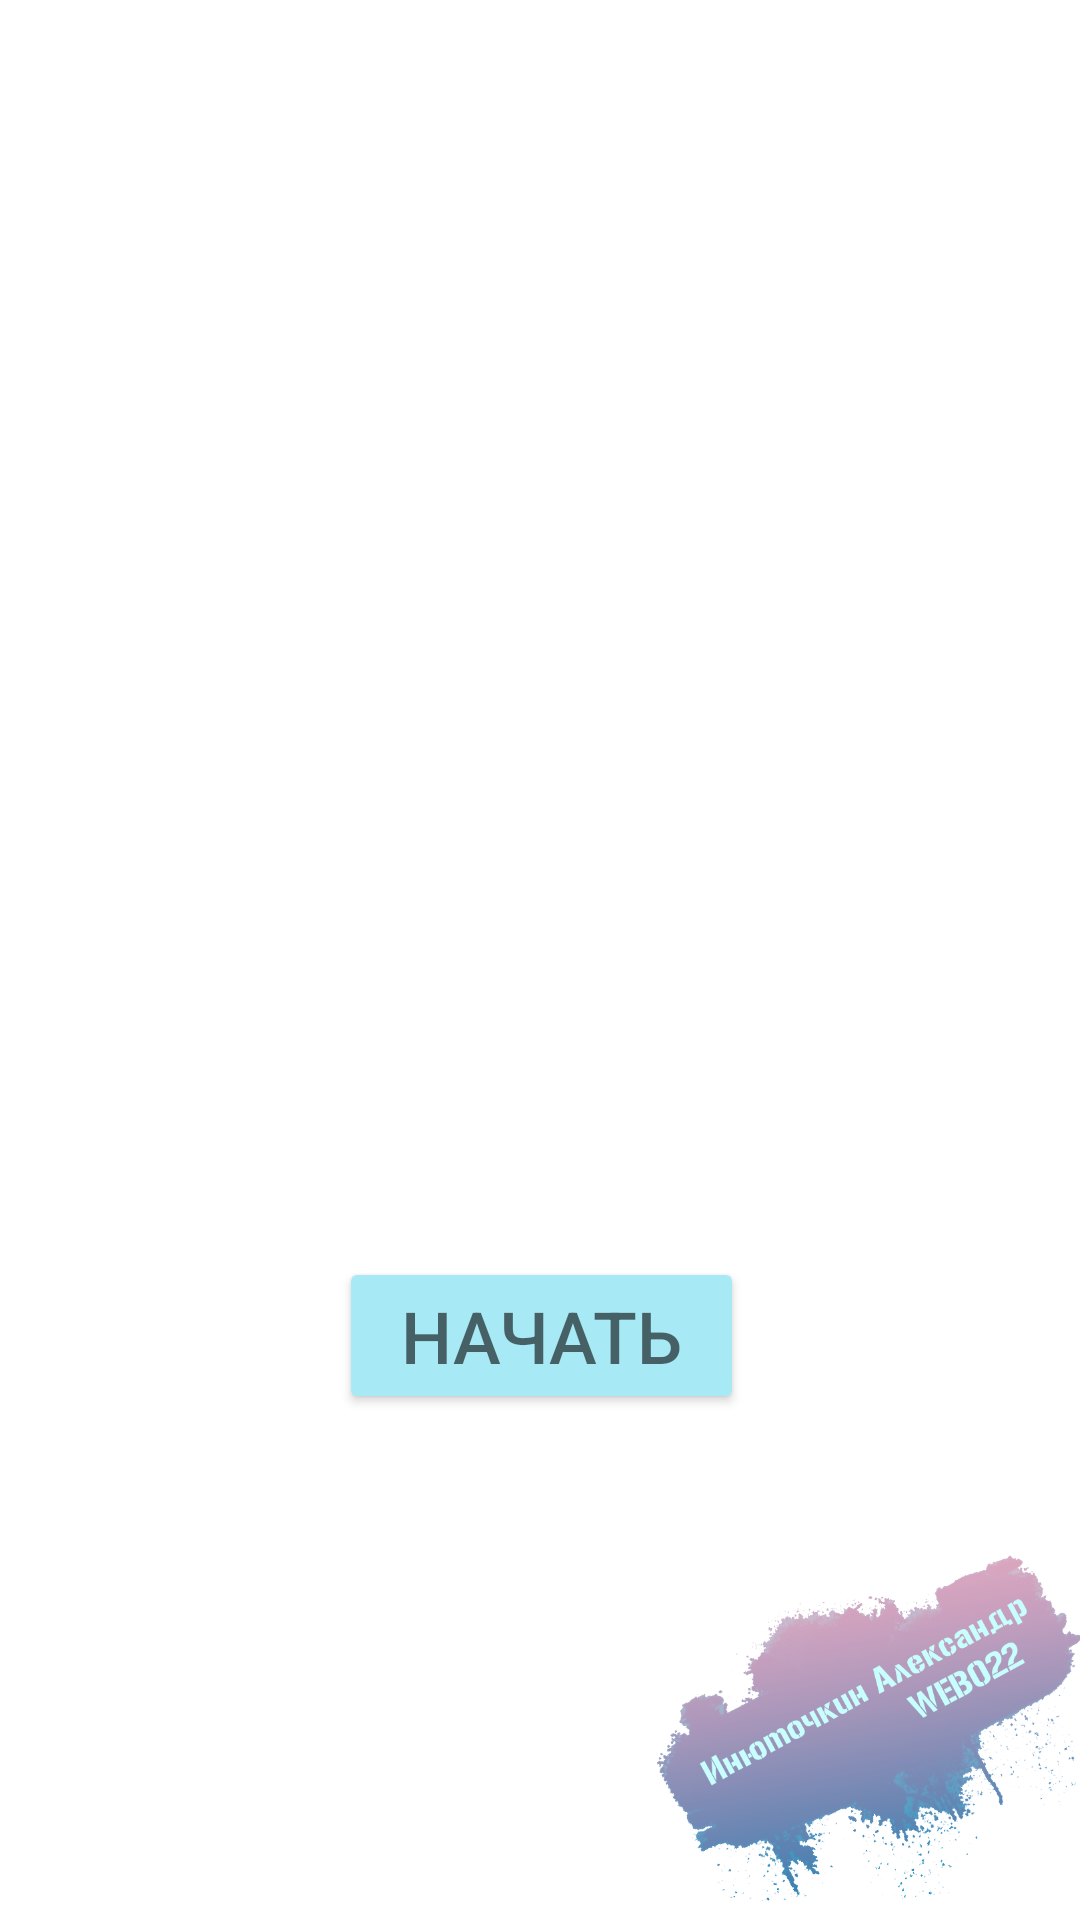

Android layout source for this screen:
<!-- AndroidManifest.xml: application theme Theme.Sudoku -->
<!-- res/layout/activity_main.xml -->
<?xml version="1.0" encoding="utf-8"?>
<RelativeLayout xmlns:android="http://schemas.android.com/apk/res/android"
    xmlns:app="http://schemas.android.com/apk/res-auto"
    xmlns:tools="http://schemas.android.com/tools"
    android:layout_width="wrap_content"
    android:layout_height="wrap_content"
    tools:context=".MainActivity">

    <ImageView
        android:id="@+id/imageViewstart"
        android:layout_width="wrap_content"
        android:layout_height="wrap_content"
        android:scaleType="centerCrop"
        app:srcCompat="@drawable/bk" />

    <Button
        android:id="@+id/buttonstart"
        android:layout_width="185dp"
        android:layout_height="wrap_content"
        android:layout_alignParentStart="true"
        android:layout_alignParentTop="true"
        android:layout_alignParentEnd="true"
        android:layout_alignParentBottom="false"
        android:layout_marginStart="113dp"
        android:layout_marginTop="419dp"
        android:layout_marginEnd="112dp"
        android:layout_marginBottom="260dp"
        android:text="Начать"
        android:textColor="@color/black"
        android:textSize="24sp"
        app:backgroundTint="#A7EAF6" />

    <ImageView
        android:id="@+id/imageViewweb"
        android:layout_width="141dp"
        android:layout_height="128dp"
        android:layout_alignParentEnd="true"
        android:layout_alignParentBottom="true"
        android:layout_marginEnd="0dp"
        android:layout_marginBottom="0dp"
        app:srcCompat="@drawable/obiavlenie" />


</RelativeLayout>
<!-- resources referenced by this layout -->
<resources>
  <color name="black">#95000000</color>
  <!-- drawable obiavlenie: png bitmap (drawable-v24, 171859 bytes) -->
  <style name="Theme.Sudoku" parent="Theme.MaterialComponents.DayNight.NoActionBar">
          
          <item name="colorPrimary">@color/purple_500</item>
          <item name="colorPrimaryVariant">@color/purple_700</item>
          <item name="colorOnPrimary">@color/white</item>
          
          <item name="colorSecondary">@color/teal_200</item>
          <item name="colorSecondaryVariant">@color/teal_700</item>
          <item name="colorOnSecondary">@color/black</item>
          
          <item name="android:statusBarColor" tools:targetApi="l">?attr/colorOnSecondary</item>
          
      </style>
  <color name="purple_500">#FF6200EE</color>
  <color name="purple_700">#FF3700B3</color>
  <color name="white">#FFFFFFFF</color>
  <color name="teal_200">#FF03DAC5</color>
  <color name="teal_700">#FF018786</color>
</resources>
